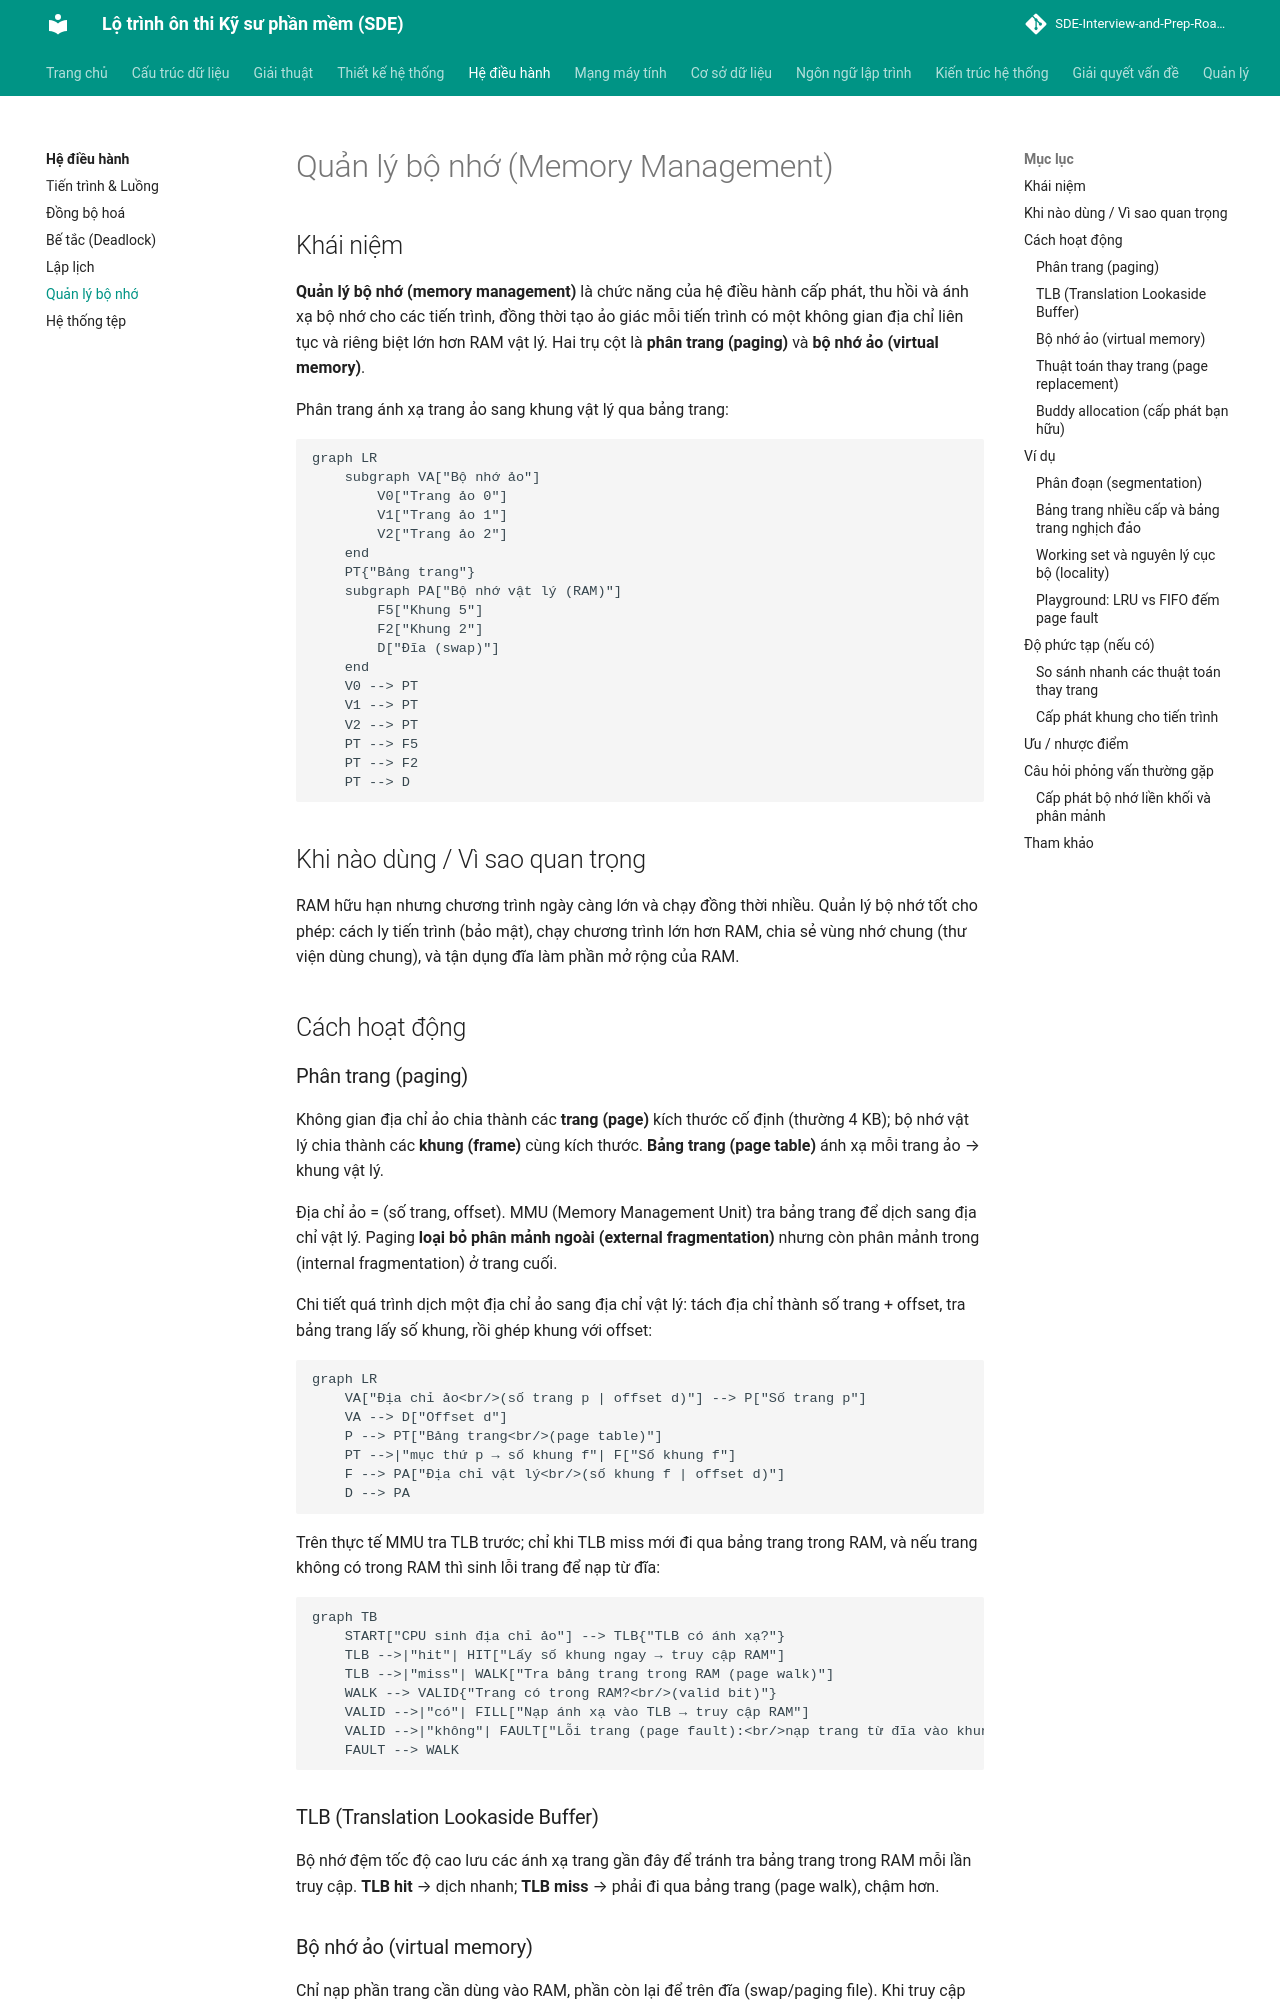

repository: tiendat-work/SDE-Interview-and-Prep-Roadmap-VI · page: he-dieu-hanh/quan-ly-bo-nho/index.html · generator: mkdocs

# Quản lý bộ nhớ (Memory Management)

## Khái niệm
**Quản lý bộ nhớ (memory management)** là chức năng của hệ điều hành cấp phát, thu hồi và ánh xạ bộ nhớ cho các tiến trình, đồng thời tạo ảo giác mỗi tiến trình có một không gian địa chỉ liên tục và riêng biệt lớn hơn RAM vật lý. Hai trụ cột là **phân trang (paging)** và **bộ nhớ ảo (virtual memory)**.

Phân trang ánh xạ trang ảo sang khung vật lý qua bảng trang:

```mermaid
graph LR
    subgraph VA["Bộ nhớ ảo"]
        V0["Trang ảo 0"]
        V1["Trang ảo 1"]
        V2["Trang ảo 2"]
    end
    PT{"Bảng trang"}
    subgraph PA["Bộ nhớ vật lý (RAM)"]
        F5["Khung 5"]
        F2["Khung 2"]
        D["Đĩa (swap)"]
    end
    V0 --> PT
    V1 --> PT
    V2 --> PT
    PT --> F5
    PT --> F2
    PT --> D
```

## Khi nào dùng / Vì sao quan trọng
RAM hữu hạn nhưng chương trình ngày càng lớn và chạy đồng thời nhiều. Quản lý bộ nhớ tốt cho phép: cách ly tiến trình (bảo mật), chạy chương trình lớn hơn RAM, chia sẻ vùng nhớ chung (thư viện dùng chung), và tận dụng đĩa làm phần mở rộng của RAM.

## Cách hoạt động

### Phân trang (paging)
Không gian địa chỉ ảo chia thành các **trang (page)** kích thước cố định (thường 4 KB); bộ nhớ vật lý chia thành các **khung (frame)** cùng kích thước. **Bảng trang (page table)** ánh xạ mỗi trang ảo → khung vật lý.

Địa chỉ ảo = (số trang, offset). MMU (Memory Management Unit) tra bảng trang để dịch sang địa chỉ vật lý. Paging **loại bỏ phân mảnh ngoài (external fragmentation)** nhưng còn phân mảnh trong (internal fragmentation) ở trang cuối.

Chi tiết quá trình dịch một địa chỉ ảo sang địa chỉ vật lý: tách địa chỉ thành số trang + offset, tra bảng trang lấy số khung, rồi ghép khung với offset:

```mermaid
graph LR
    VA["Địa chỉ ảo<br/>(số trang p | offset d)"] --> P["Số trang p"]
    VA --> D["Offset d"]
    P --> PT["Bảng trang<br/>(page table)"]
    PT -->|"mục thứ p → số khung f"| F["Số khung f"]
    F --> PA["Địa chỉ vật lý<br/>(số khung f | offset d)"]
    D --> PA
```

Trên thực tế MMU tra TLB trước; chỉ khi TLB miss mới đi qua bảng trang trong RAM, và nếu trang không có trong RAM thì sinh lỗi trang để nạp từ đĩa:

```mermaid
graph TB
    START["CPU sinh địa chỉ ảo"] --> TLB{"TLB có ánh xạ?"}
    TLB -->|"hit"| HIT["Lấy số khung ngay → truy cập RAM"]
    TLB -->|"miss"| WALK["Tra bảng trang trong RAM (page walk)"]
    WALK --> VALID{"Trang có trong RAM?<br/>(valid bit)"}
    VALID -->|"có"| FILL["Nạp ánh xạ vào TLB → truy cập RAM"]
    VALID -->|"không"| FAULT["Lỗi trang (page fault):<br/>nạp trang từ đĩa vào khung trống"]
    FAULT --> WALK
```

### TLB (Translation Lookaside Buffer)
Bộ nhớ đệm tốc độ cao lưu các ánh xạ trang gần đây để tránh tra bảng trang trong RAM mỗi lần truy cập. **TLB hit** → dịch nhanh; **TLB miss** → phải đi qua bảng trang (page walk), chậm hơn.

### Bộ nhớ ảo (virtual memory)
Chỉ nạp phần trang cần dùng vào RAM, phần còn lại để trên đĩa (swap/paging file). Khi truy cập trang không có trong RAM xảy ra **lỗi trang (page fault)**: hệ điều hành nạp trang từ đĩa vào một khung trống (hoặc thay một trang ra). **Demand paging** chỉ nạp khi cần.

**Thrashing:** khi RAM quá ít so với tập trang đang dùng tích cực (**working set**), hệ liên tục page fault, dành hầu hết thời gian tráo trang thay vì tính toán → hiệu năng sụp đổ.
